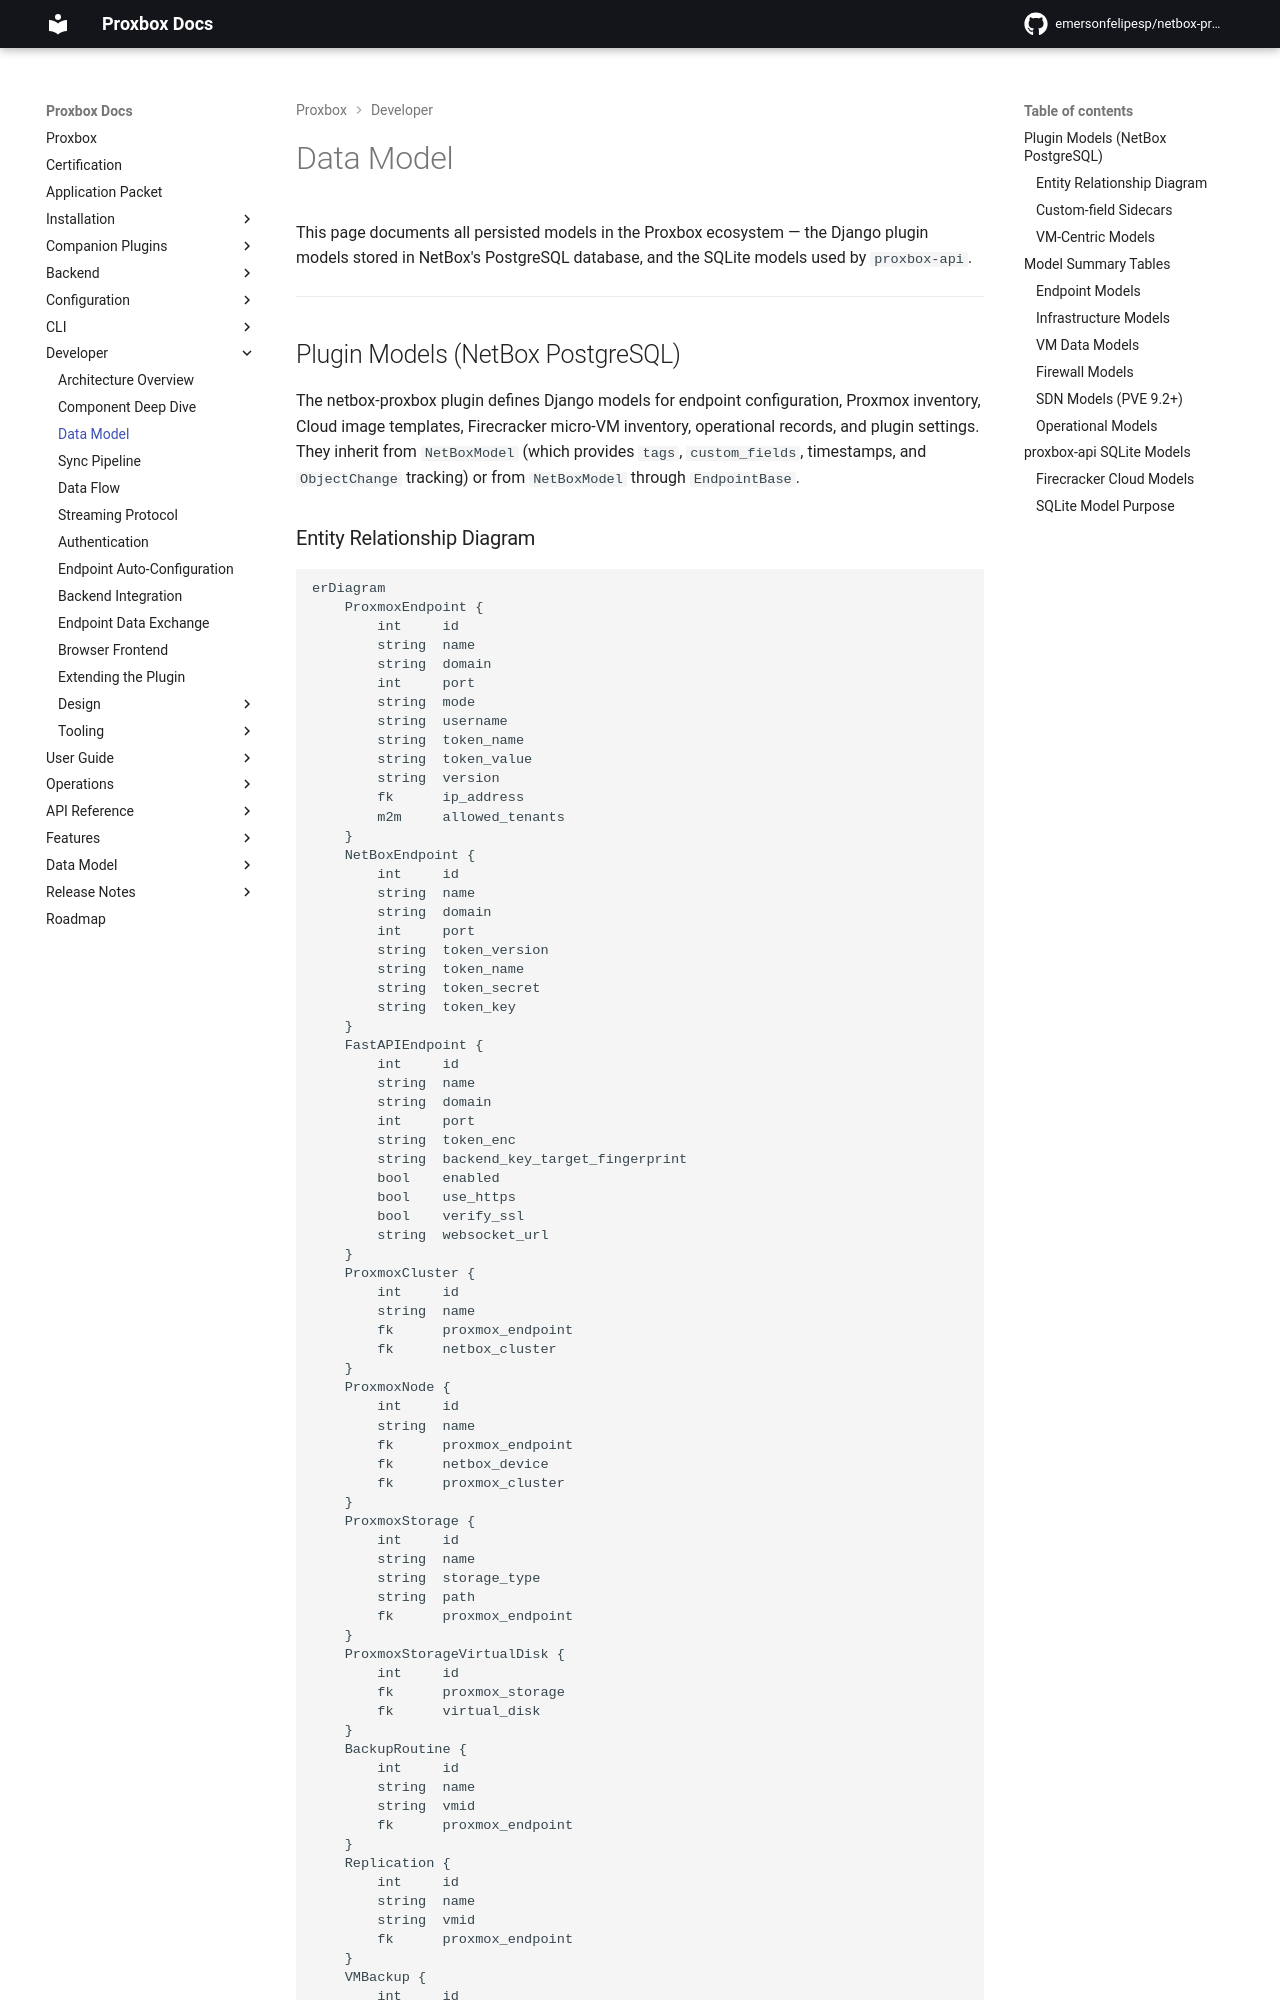

repository: klaernie/netbox-proxbox · page: developer/data-model/index.html · generator: mkdocs

# Data Model

This page documents all persisted models in the Proxbox ecosystem — the Django plugin models stored in NetBox's PostgreSQL database, and the SQLite models used by `proxbox-api`.

---

## Plugin Models (NetBox PostgreSQL)

The netbox-proxbox plugin defines Django models for endpoint configuration, Proxmox inventory, Cloud image templates, Firecracker micro-VM inventory, operational records, and plugin settings. They inherit from `NetBoxModel` (which provides `tags`, `custom_fields`, timestamps, and `ObjectChange` tracking) or from `NetBoxModel` through `EndpointBase`.
